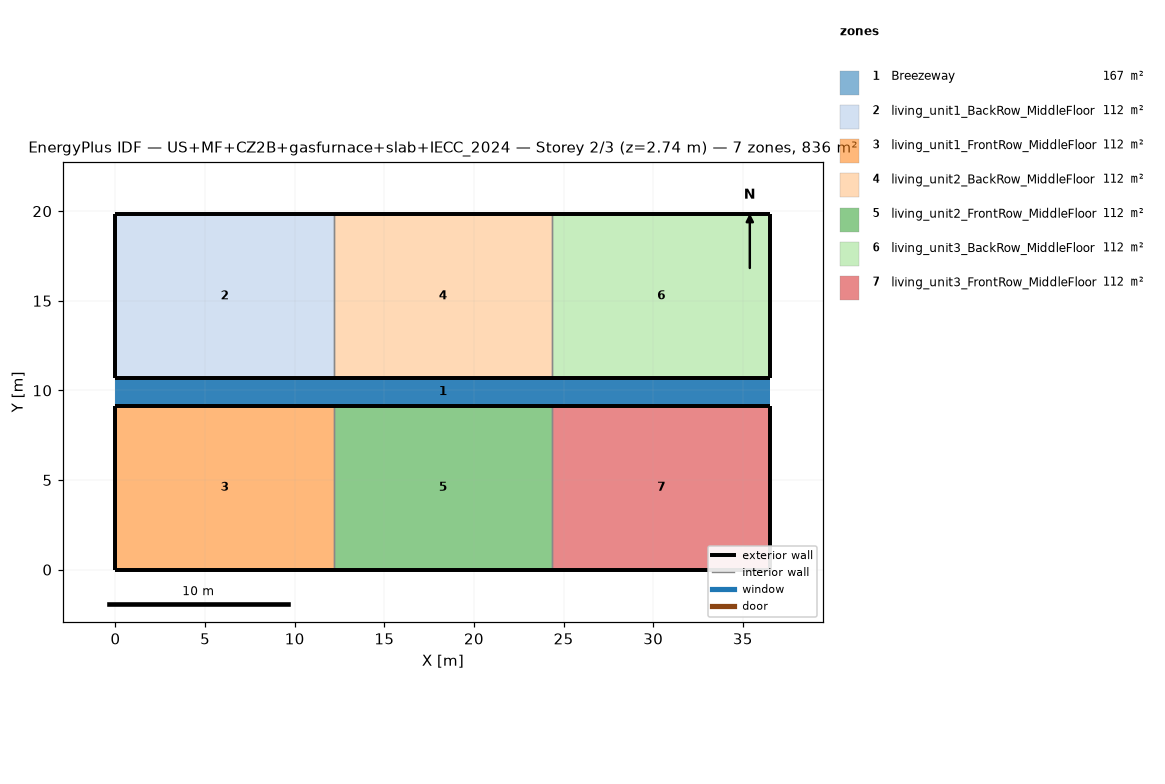
=== STOREY PLAN SPEC (per zone: floor XY polygon, exterior-wall plan segments, windows/doors) ===
zone 1: Breezeway  (167.0 m²)
  floor: (36.54, 9.16) (0.00, 9.16) (0.00, 10.68) (36.54, 10.68)
  floor: (36.54, 9.16) (0.00, 9.16) (0.00, 10.68) (36.54, 10.68)
  floor: (36.54, 9.16) (0.00, 9.16) (0.00, 10.68) (36.54, 10.68)
zone 2: living_unit1_BackRow_MiddleFloor  (111.5 m²)
  floor: (12.18, 10.68) (0.00, 10.68) (0.00, 19.84) (12.18, 19.84)
  exterior wall: (0.00, 10.68) – (12.18, 10.68)  [12.2 m]
  exterior wall: (12.18, 19.84) – (0.00, 19.84)  [12.2 m]
  exterior wall: (0.00, 19.84) – (0.00, 10.68)  [9.2 m]
  interior walls: 1
zone 3: living_unit1_FrontRow_MiddleFloor  (111.5 m²)
  floor: (12.18, 0.00) (0.00, 0.00) (0.00, 9.16) (12.18, 9.16)
  exterior wall: (0.00, 0.00) – (12.18, 0.00)  [12.2 m]
  exterior wall: (12.18, 9.16) – (0.00, 9.16)  [12.2 m]
  exterior wall: (0.00, 9.16) – (0.00, 0.00)  [9.2 m]
  interior walls: 1
zone 4: living_unit2_BackRow_MiddleFloor  (111.5 m²)
  floor: (24.36, 10.68) (12.18, 10.68) (12.18, 19.84) (24.36, 19.84)
  exterior wall: (12.18, 10.68) – (24.36, 10.68)  [12.2 m]
  exterior wall: (24.36, 19.84) – (12.18, 19.84)  [12.2 m]
  interior walls: 2
zone 5: living_unit2_FrontRow_MiddleFloor  (111.5 m²)
  floor: (24.36, 0.00) (12.18, 0.00) (12.18, 9.16) (24.36, 9.16)
  exterior wall: (12.18, 0.00) – (24.36, 0.00)  [12.2 m]
  exterior wall: (24.36, 9.16) – (12.18, 9.16)  [12.2 m]
  interior walls: 2
zone 6: living_unit3_BackRow_MiddleFloor  (111.5 m²)
  floor: (36.54, 10.68) (24.36, 10.68) (24.36, 19.84) (36.54, 19.84)
  exterior wall: (24.36, 10.68) – (36.54, 10.68)  [12.2 m]
  exterior wall: (36.54, 10.68) – (36.54, 19.84)  [9.2 m]
  exterior wall: (36.54, 19.84) – (24.36, 19.84)  [12.2 m]
  interior walls: 1
zone 7: living_unit3_FrontRow_MiddleFloor  (111.5 m²)
  floor: (36.54, 0.00) (24.36, 0.00) (24.36, 9.16) (36.54, 9.16)
  exterior wall: (24.36, 0.00) – (36.54, 0.00)  [12.2 m]
  exterior wall: (36.54, 0.00) – (36.54, 9.16)  [9.2 m]
  exterior wall: (36.54, 9.16) – (24.36, 9.16)  [12.2 m]
  interior walls: 1

=== DERIVED (storey summary) ===
Building: US+MF+CZ2B+gasfurnace+slab+IECC_2024
Storey: 2 of 3  (floor level z = 2.74 m)
Storey gross floor area: 836.2 m²
Zones on this storey: 7
  - Breezeway: floor 167.0 m²
  - living_unit1_BackRow_MiddleFloor: floor 111.5 m²; exterior wall 33.5 m (86.9 m²); WWR 0.0%
  - living_unit1_FrontRow_MiddleFloor: floor 111.5 m²; exterior wall 33.5 m (86.9 m²); WWR 0.0%
  - living_unit2_BackRow_MiddleFloor: floor 111.5 m²; exterior wall 24.4 m (63.1 m²); WWR 0.0%
  - living_unit2_FrontRow_MiddleFloor: floor 111.5 m²; exterior wall 24.4 m (63.1 m²); WWR 0.0%
  - living_unit3_BackRow_MiddleFloor: floor 111.5 m²; exterior wall 33.5 m (86.9 m²); WWR 0.0%
  - living_unit3_FrontRow_MiddleFloor: floor 111.5 m²; exterior wall 33.5 m (86.9 m²); WWR 0.0%
Zone adjacency (shared interzone walls):
  - living_unit1_BackRow_MiddleFloor ↔ living_unit2_BackRow_MiddleFloor
  - living_unit1_FrontRow_MiddleFloor ↔ living_unit2_FrontRow_MiddleFloor
  - living_unit2_BackRow_MiddleFloor ↔ living_unit3_BackRow_MiddleFloor
  - living_unit2_FrontRow_MiddleFloor ↔ living_unit3_FrontRow_MiddleFloor